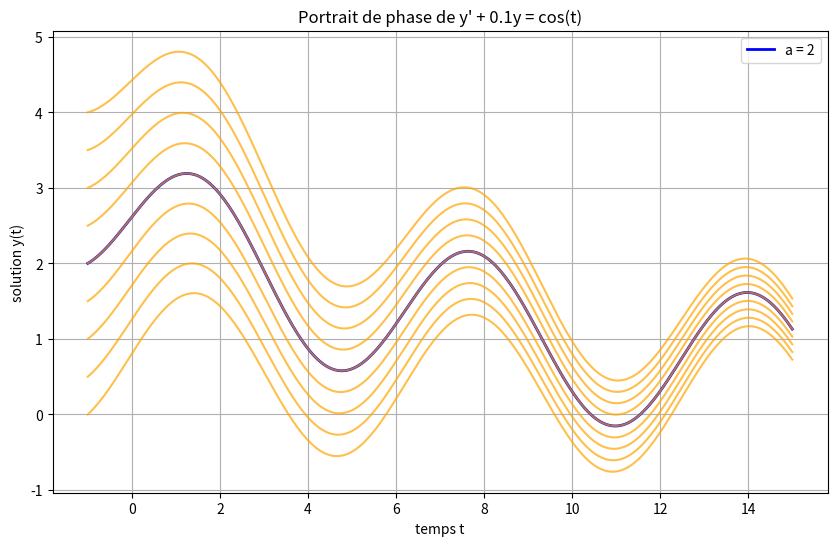

Source code (Python):
import numpy as np
from scipy.integrate import odeint
import matplotlib.pyplot as plt

#Exercice 2 de la fiche de TD5 en Python 
# Définir l'équation différentielle : y' = -0.1*y + cos(t)
def equation(y, t):
    return -0.1 * y + np.cos(t)


t = np.linspace(-1, 15, 300)


a = 2
sol_a2 = odeint(equation, a, t)

plt.figure(figsize=(10, 6))
plt.plot(t, sol_a2, label="a = 2", linewidth=2, color='blue')


for k in range(9):
    a_k = 0.5 * k
    sol = odeint(equation, a_k, t)
    plt.plot(t, sol, color='orange', alpha=0.7)

plt.title("Portrait de phase de y' + 0.1y = cos(t)")
plt.xlabel("temps t")
plt.ylabel("solution y(t)")
plt.grid(True)
plt.legend()
plt.show()
